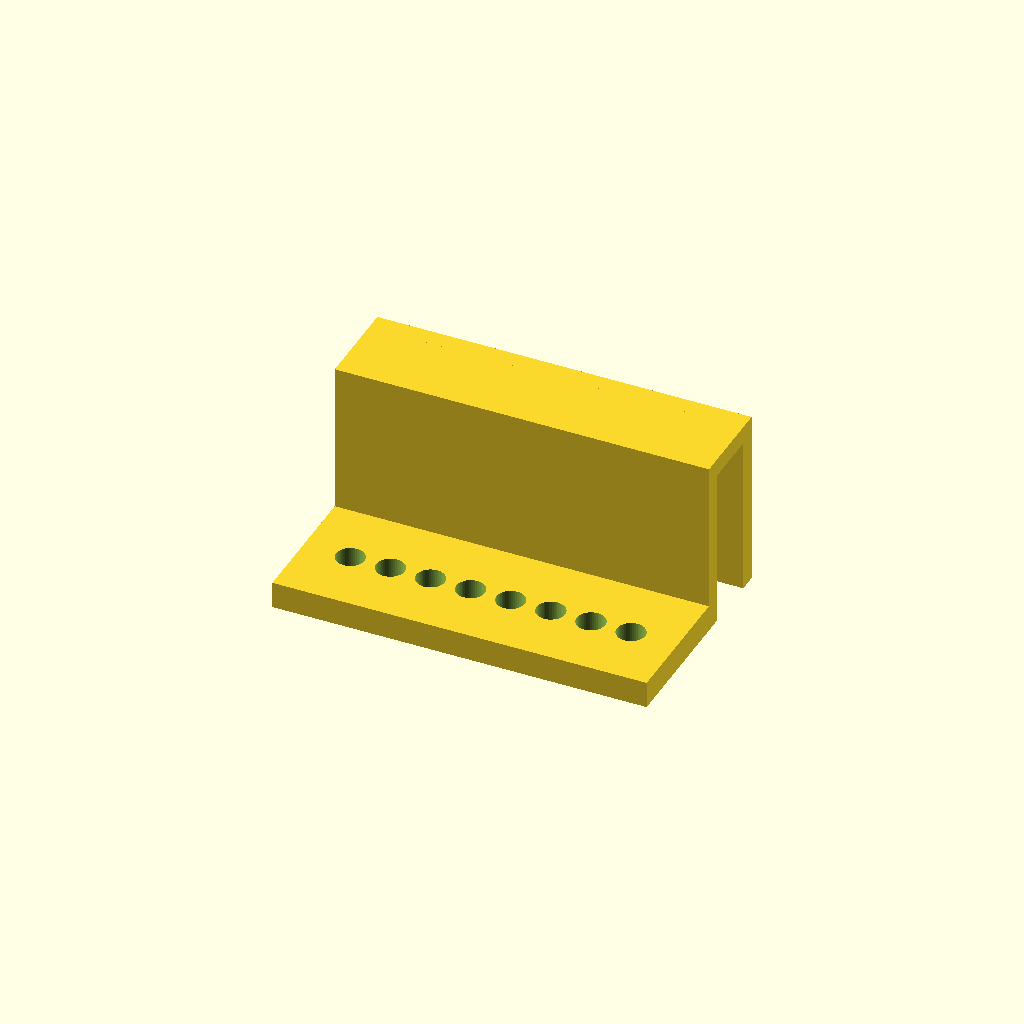
Cell 1 — every parameter at its default value.
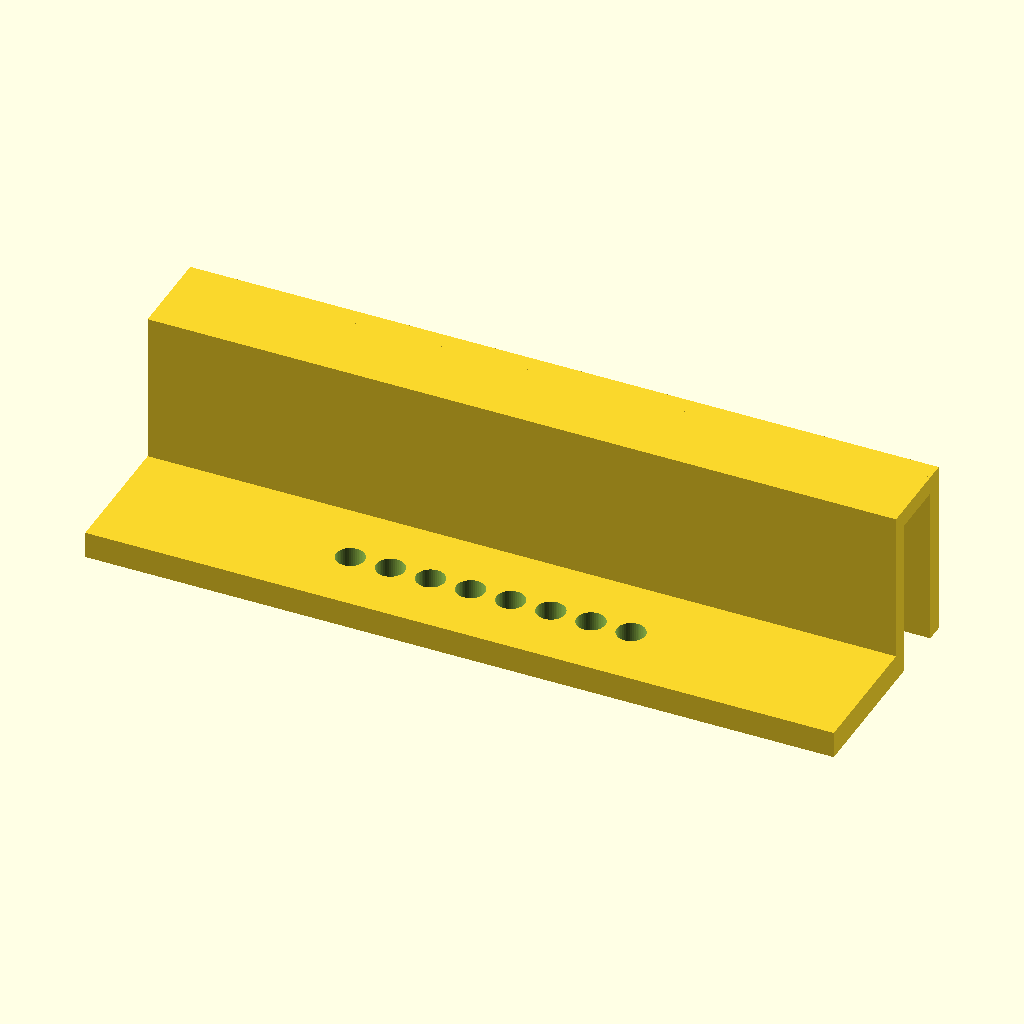
Cell 2: the same model with length = 168.
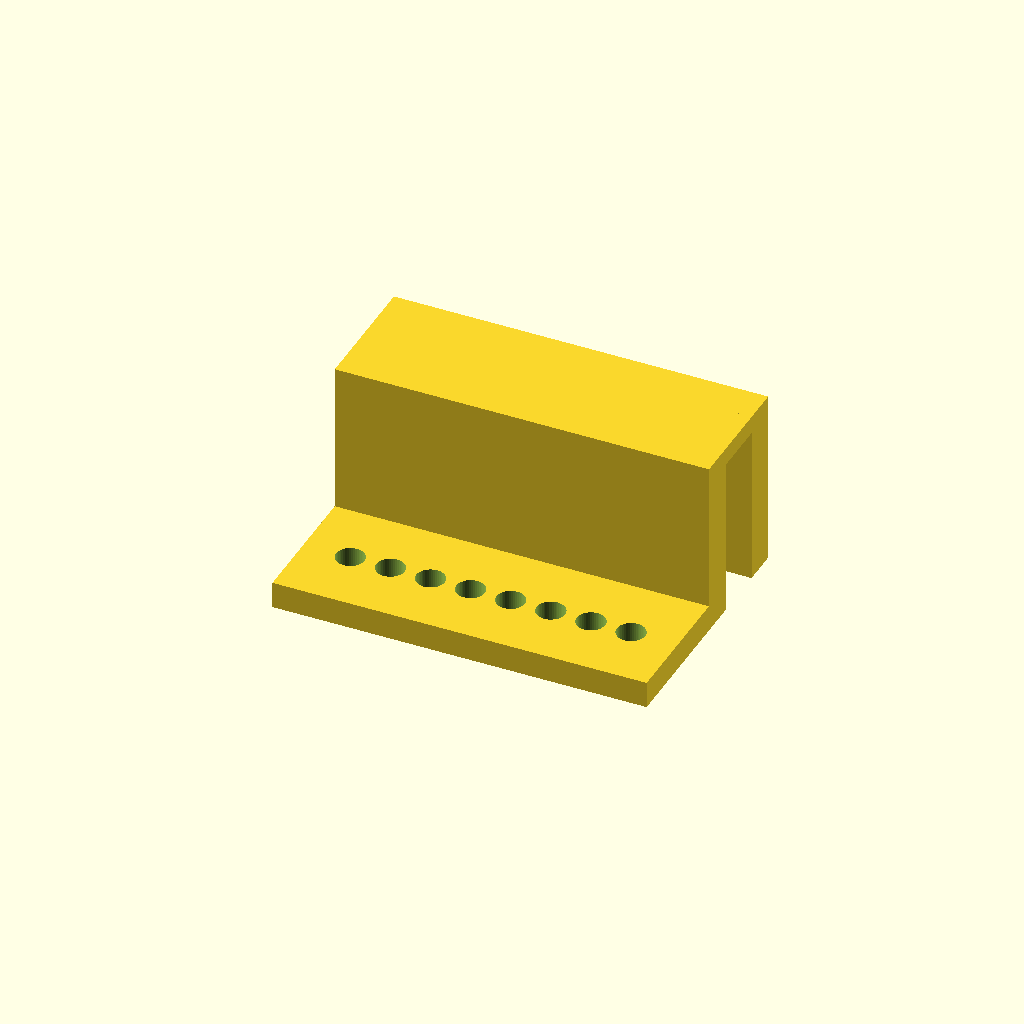
Cell 3 — leg_t set to 8, the other parameters unchanged.
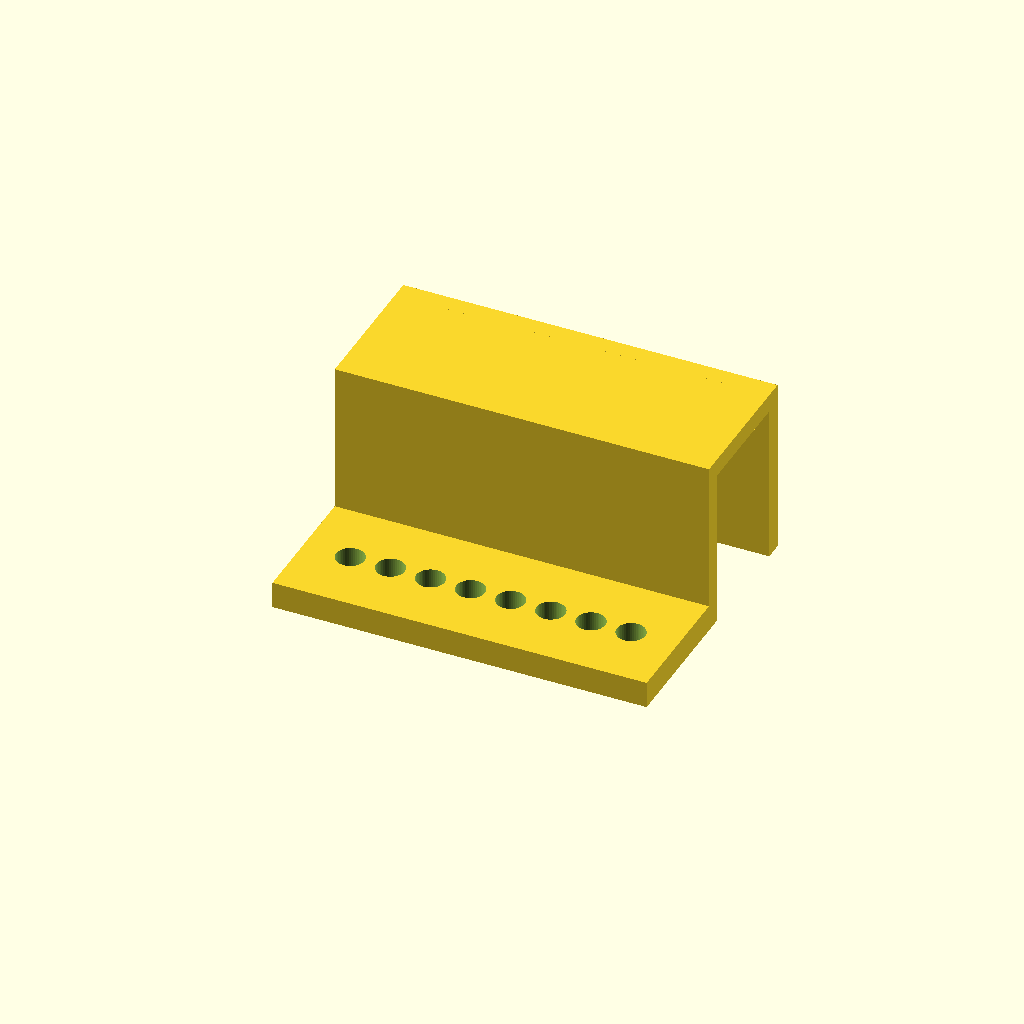
Cell 4 — gap set to 25, the other parameters unchanged.
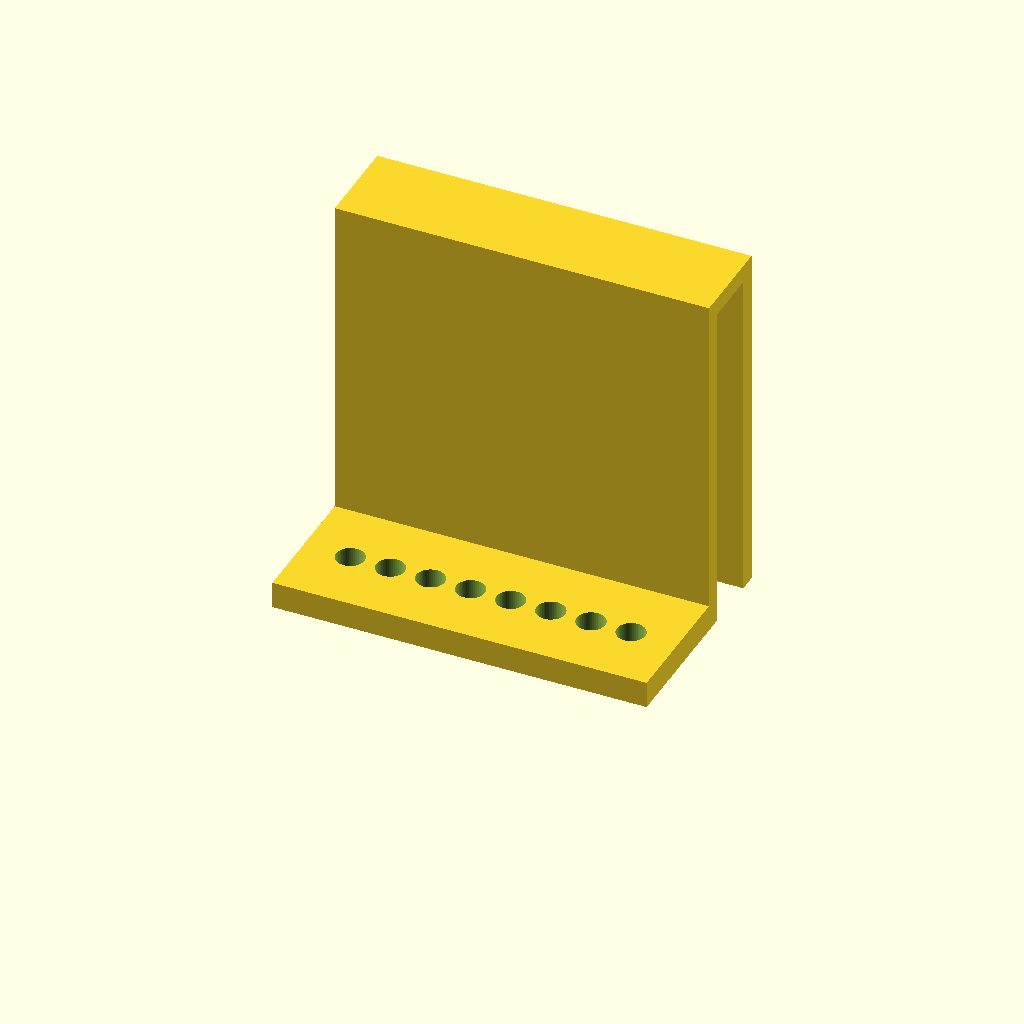
Cell 5 — leg_h set to 80, the other parameters unchanged.
All cells are drawn from one camera (rotation 55°, 0°, 25°, orthographic, colour scheme Cornfield), so only the parameter changes between them.
Source of the model, bench/heldout/mutants/pcr_strip_ice_hanger__legs_40_tall.scad:
// KNOWN-WRONG PART (must fail): the legs are 40 mm tall instead of 50
// Holder that hangs one 8-tube PCR strip inside an ice bucket, hooked over its 12 mm wall
// Category: quick fixes. An upside-down U (two legs and a bridge) that fits over the wall, and a
// ledge at the foot of the inner leg with eight tube holes, so the tubes sit down in the ice.
// Print: PLA or PETG, as used (both legs and the ledge on the bed); the bridge spans 12.5 mm.
// SPDX-License-Identifier: CERN-OHL-P-2.0

/* [Hanger] */
length = 84;              // along X, centred
leg_t = 4;
gap = 12.5;               // 12 mm bucket wall + clearance
leg_h = 40;               // both legs from z = 0 to 50
bridge_t = 4;             // bridge from z = 46 to 50
ledge = [30, 6];          // ledge reaches 30 mm toward -Y, 6 mm thick
hole_d = 6.4;
n = 8;
pitch = 9;
hole_y = -15;

/* [Hidden] */
eps = 0.01;
outer_y = leg_t + gap;    // outer leg from y = 16.5 to 20.5

difference() {
    union() {
        translate([-length / 2, -ledge[0], 0]) cube([length, ledge[0] + eps, ledge[1]]);
        translate([-length / 2, 0, 0]) cube([length, leg_t, leg_h]);
        translate([-length / 2, 0, leg_h - bridge_t]) cube([length, outer_y + leg_t, bridge_t]);
        translate([-length / 2, outer_y, 0]) cube([length, leg_t, leg_h]);
    }
    for (i = [0 : n - 1])
        translate([(i - (n - 1) / 2) * pitch, hole_y, -1]) cylinder(d = hole_d, h = ledge[1] + 2, $fn = 48);
}
Customizer parameters (derived from the source; name, type, default, range or options):
length: number, default 84
leg_t: number, default 4
gap: number, default 12.5
leg_h: number, default 40
bridge_t: number, default 4
ledge: vector, default [30, 6]
hole_d: number, default 6.4
n: number, default 8
pitch: number, default 9
hole_y: number, default -15
